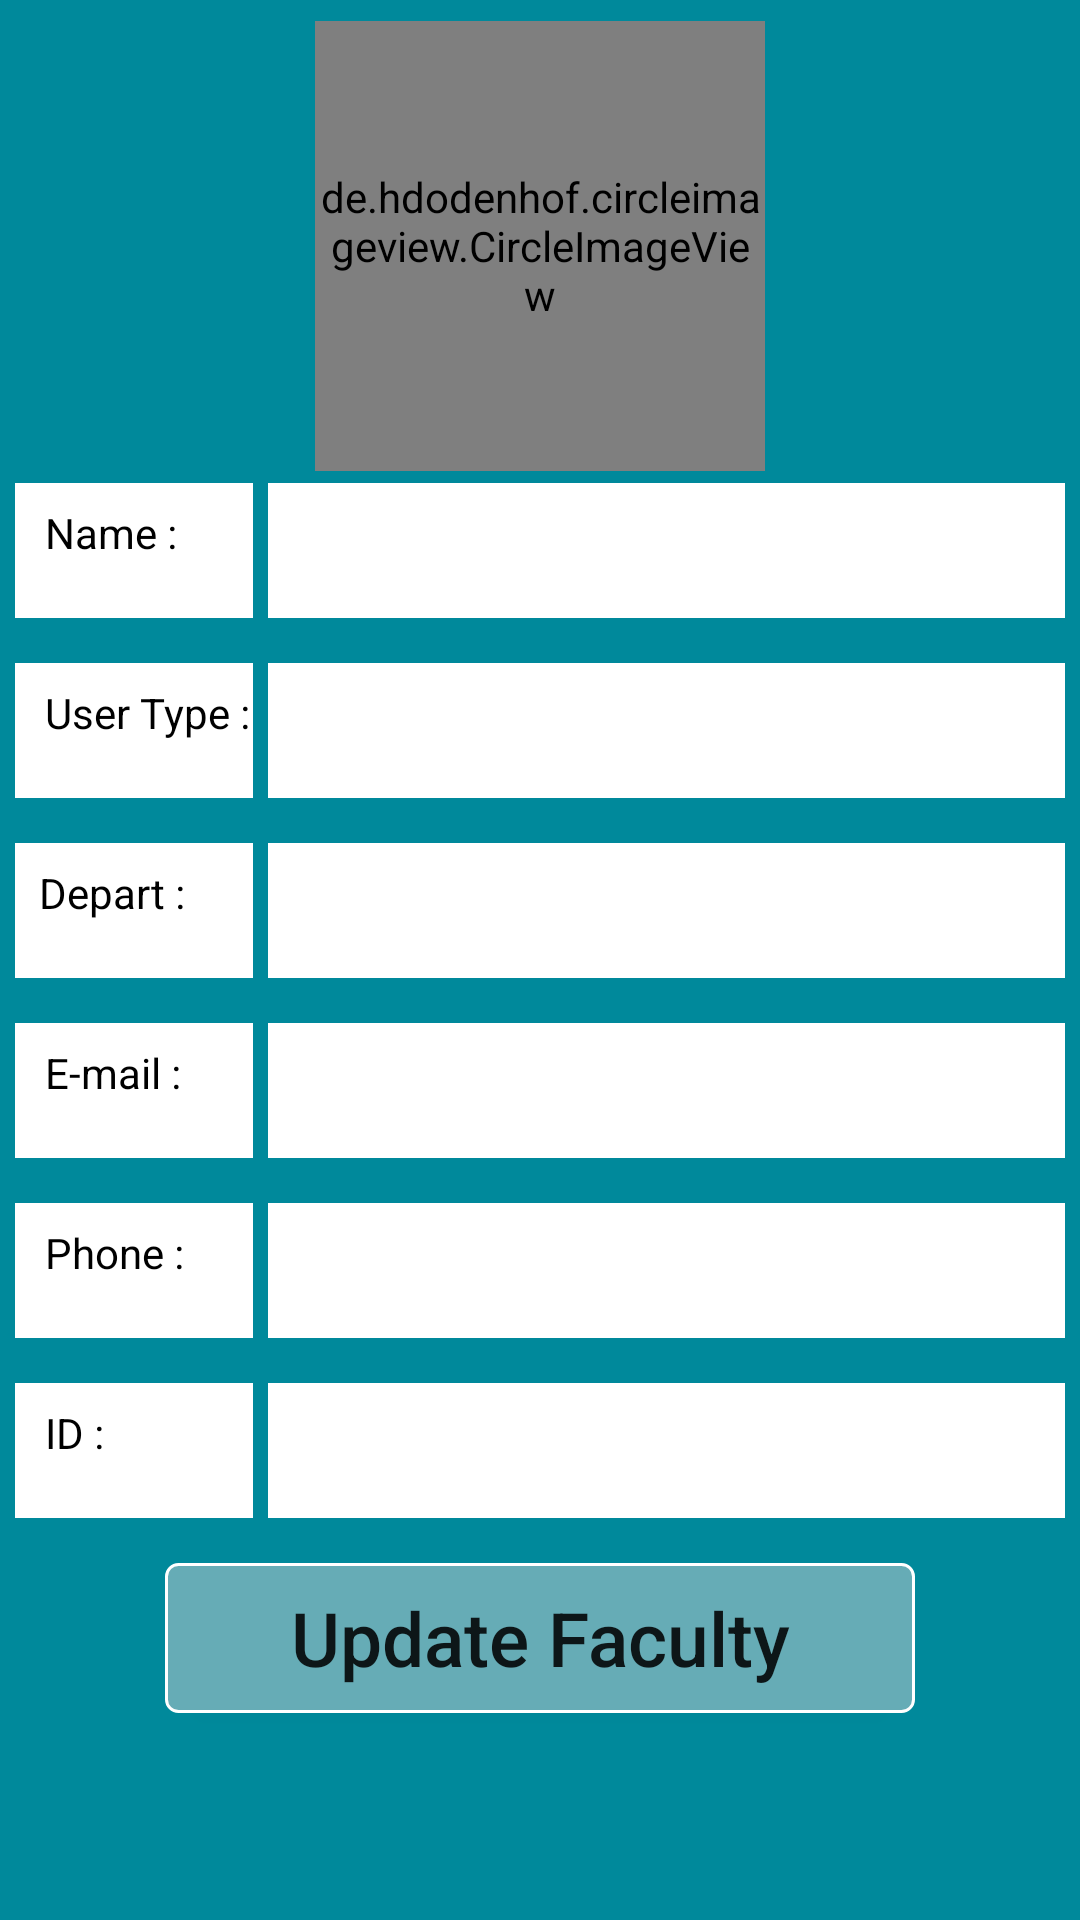

Android layout source for this screen:
<!-- AndroidManifest.xml: application theme AppTheme -->
<!-- res/layout/update_faculty_profile.xml -->
<?xml version="1.0" encoding="utf-8"?>
<ScrollView xmlns:android="http://schemas.android.com/apk/res/android"
            android:layout_width="match_parent"
            android:layout_height="match_parent"
            android:background="#00899B"
            xmlns:app="http://schemas.android.com/apk/res-auto">

    <LinearLayout
        android:layout_width="match_parent"
        android:layout_height="match_parent"
        android:layout_margin="5sp"
        android:orientation="vertical">


        <de.hdodenhof.circleimageview.CircleImageView
            android:id="@+id/faculty_image_view_show_ET"
            android:layout_width="150dp"
            android:layout_height="150dp"
            android:layout_centerHorizontal="true"
            android:layout_gravity="center"
            android:layout_marginBottom="4dp"
            android:layout_marginTop="2dp"
            android:src="@drawable/boy"
            app:civ_border_color="#f9eaea"
            app:civ_border_width="5sp"/>

        <LinearLayout
            android:gravity="center"
            android:layout_width="match_parent"
            android:layout_height="wrap_content"
            android:orientation="horizontal">

            <TextView
                android:layout_width="0dp"
                android:layout_height="50sp"
                android:layout_marginBottom="10sp"
                android:layout_marginRight="5sp"
                android:layout_weight=".3"
                android:background="#fff"
                android:paddingLeft="10sp"
                android:paddingTop="12sp"
                android:text="Name : "
                android:textColor="#000"/>

            <EditText
                android:id="@+id/faculty_name_show_ET"
                android:layout_width="0dp"
                android:layout_height="50sp"
                android:layout_marginBottom="10sp"
                android:layout_weight="1"
                android:background="#fff"
                android:paddingLeft="10sp"
                android:paddingTop="12sp"
                android:textColor="#000"/>

        </LinearLayout>

        <LinearLayout
            android:gravity="center"
            android:layout_width="match_parent"
            android:layout_height="wrap_content"
            android:orientation="horizontal">

            <TextView
                android:layout_width="0dp"
                android:layout_height="50sp"
                android:layout_marginBottom="10sp"
                android:layout_marginRight="5sp"
                android:layout_weight=".3"
                android:background="#fff"
                android:paddingLeft="10sp"
                android:paddingTop="12sp"
                android:text="User Type :"
                android:textColor="#000"/>

            <EditText
                android:id="@+id/faculty_type_show_ET"
                android:layout_width="0dp"
                android:layout_height="50sp"
                android:layout_marginBottom="10sp"
                android:layout_weight="1"
                android:background="#fff"
                android:paddingLeft="10sp"
                android:paddingTop="12sp"
                android:textColor="#000"/>
        </LinearLayout>


        <LinearLayout
            android:gravity="center"
            android:layout_width="match_parent"
            android:layout_height="wrap_content"
            android:orientation="horizontal">

            <TextView
                android:layout_width="0dp"
                android:layout_height="50sp"
                android:layout_marginBottom="10sp"
                android:layout_marginRight="5sp"
                android:layout_weight=".3"
                android:background="#fff"
                android:paddingLeft="8sp"
                android:paddingTop="12sp"
                android:text="Depart :"
                android:textColor="#000"/>

            <EditText
                android:id="@+id/faculty_Dept_name_show_ET"
                android:layout_width="0dp"
                android:layout_height="50sp"
                android:layout_marginBottom="10sp"
                android:layout_weight="1"
                android:background="#fff"
                android:paddingLeft="10sp"
                android:paddingTop="12sp"
                android:textColor="#000"/>
        </LinearLayout>

        

        <LinearLayout
            android:gravity="center"
            android:layout_width="match_parent"
            android:layout_height="wrap_content"
            android:orientation="horizontal">

            <TextView
                android:layout_width="0dp"
                android:layout_height="50sp"
                android:layout_marginBottom="10sp"
                android:layout_marginRight="5sp"
                android:layout_weight=".3"
                android:background="#fff"
                android:paddingLeft="10sp"
                android:paddingTop="12sp"
                android:text="E-mail :"
                android:textColor="#000"/>

            <EditText
                android:id="@+id/faculty_email_show_ET"
                android:layout_width="0dp"
                android:layout_height="50sp"
                android:layout_marginBottom="10sp"
                android:layout_weight="1"
                android:background="#fff"
                android:paddingLeft="10sp"
                android:paddingTop="12sp"
                android:textColor="#000"/>

        </LinearLayout>

        <LinearLayout
            android:gravity="center"
            android:layout_width="match_parent"
            android:layout_height="wrap_content"
            android:orientation="horizontal">

            <TextView
                android:id="@+id/phone_TV"
                android:layout_width="0dp"
                android:layout_height="50sp"
                android:layout_marginBottom="10sp"
                android:layout_marginRight="5sp"
                android:layout_weight=".3"
                android:background="#fff"
                android:paddingLeft="10sp"
                android:paddingTop="12sp"
                android:text="Phone :"
                android:textColor="#000"/>

            <EditText
                android:id="@+id/faculty_phone_number_show_ET"
                android:layout_width="0sp"
                android:layout_height="50sp"
                android:layout_marginBottom="10sp"
                android:layout_weight="1"
                android:background="#fff"
                android:paddingLeft="10sp"
                android:paddingTop="12sp"
                android:textColor="#000"/>

        </LinearLayout>

        <LinearLayout
            android:gravity="center"
            android:layout_width="match_parent"
            android:layout_height="wrap_content"
            android:orientation="horizontal">

            <TextView
                android:layout_width="0dp"
                android:layout_height="50sp"
                android:layout_marginBottom="10sp"
                android:layout_marginRight="5sp"
                android:layout_weight=".3"
                android:background="#fff"
                android:paddingLeft="10sp"
                android:paddingTop="12sp"
                android:text="ID : "
                android:textColor="#000"/>

            <EditText
                android:id="@+id/faculty_id_show_ET"
                android:layout_width="0dp"
                android:layout_height="50sp"
                android:layout_marginBottom="10sp"
                android:layout_weight="1"
                android:background="#fff"
                android:paddingLeft="10sp"
                android:paddingTop="12sp"
                android:textColor="#000"/>
        </LinearLayout>


        <Button
            android:id="@+id/update_faculty_btn_ET"
            android:layout_width="wrap_content"
            android:layout_height="wrap_content"
            android:layout_gravity="center"
            android:background="@drawable/buttonshape"
            android:text="Update Faculty"
            android:textAllCaps="false"
            android:layout_marginBottom="50sp"
            android:textSize="25sp"/>


    </LinearLayout>
</ScrollView>
<!-- resources referenced by this layout -->
<resources>
  <!-- drawable buttonshape (drawable) -->
  <?xml version="1.0" encoding="utf-8"?>
  <selector xmlns:android="http://schemas.android.com/apk/res/android">
  <item android:state_pressed="true">
  
      <shape
          android:shape="rectangle">
          <corners
              android:radius="4dp"
              />
          <gradient
              android:angle="45"
              android:centerColor="#00899B"
              android:centerX="35%"
              android:endColor="#00899B"
              android:startColor="#00899B"
              android:type="linear"
              />
          <padding
              android:bottom="0dp"
              android:left="0dp"
              android:right="0dp"
              android:top="0dp"
              />
          <size
              android:width="250dp"
              android:height="50dp"
              />
          <stroke
              android:width="1dp"
              android:color="#FFF"
              />
      </shape>
  </item>
  
      <item>
  
          <shape
              android:shape="rectangle">
              <corners
                  android:radius="4dp"
                  />
              <gradient
                  android:angle="45"
                  android:centerColor="#66ACB6"
                  android:centerX="35%"
                  android:endColor="#66ACB6"
                  android:startColor="#66ACB6"
                  android:type="linear"
                  />
              <padding
                  android:bottom="0dp"
                  android:left="0dp"
                  android:right="0dp"
                  android:top="0dp"
                  />
              <size
                  android:width="250dp"
                  android:height="50dp"
                  />
              <stroke
                  android:width="1dp"
                  android:color="#FFF"
                  />
          </shape>
      </item>
  
  
  </selector>
  <style name="AppTheme" parent="Theme.AppCompat.Light.DarkActionBar">
          
          <item name="colorPrimary">@color/colorPrimary</item>
          <item name="colorPrimaryDark">@color/colorPrimaryDark</item>
          <item name="colorAccent">@color/colorAccent</item>
      </style>
  <color name="colorPrimary">#2b8f9e</color>
  <color name="colorPrimaryDark">#66ACB6</color>
  <color name="colorAccent">#733434</color>
</resources>
